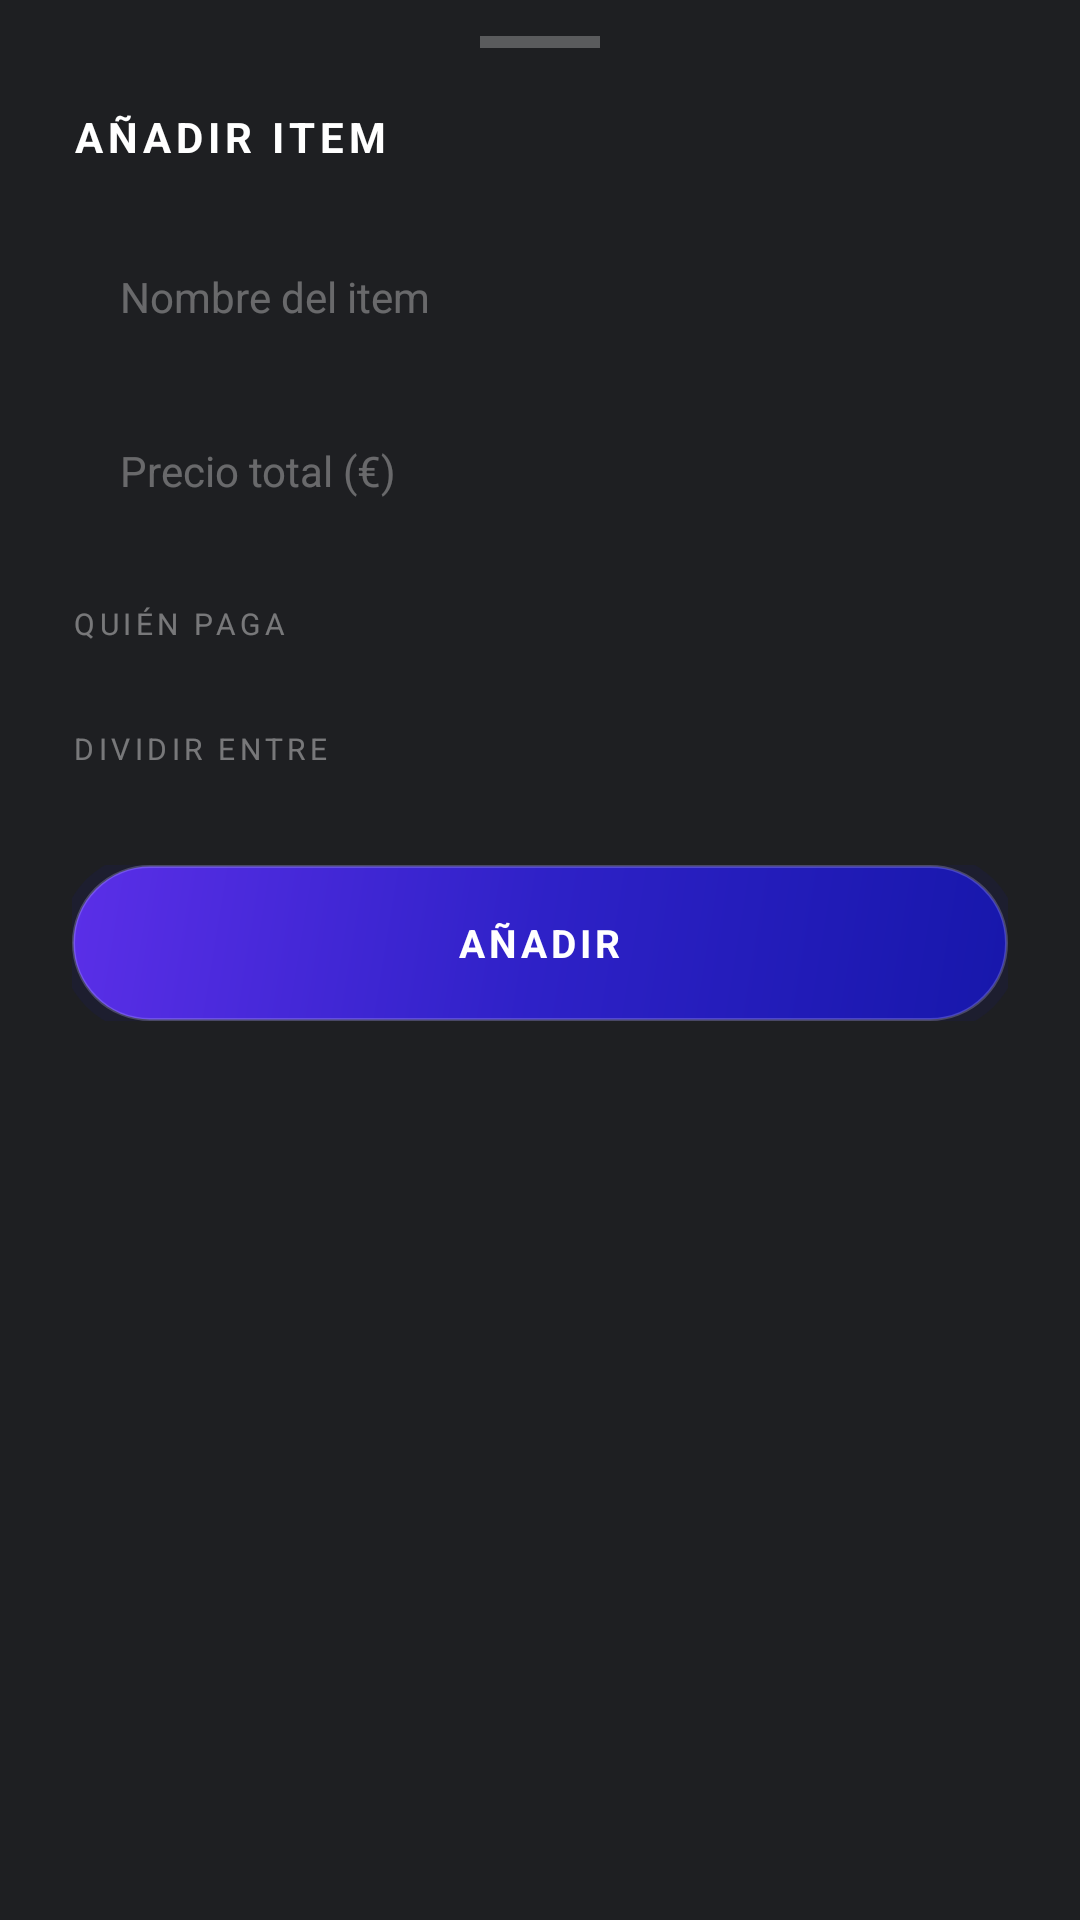

Produce the Android XML layout that renders to this screen, including the resource entries it uses.
<!-- AndroidManifest.xml: application theme Theme.COSMOS -->
<!-- res/layout/bottomsheet_add_item.xml -->
<?xml version="1.0" encoding="utf-8"?>
<LinearLayout xmlns:android="http://schemas.android.com/apk/res/android"
    android:layout_width="match_parent"
    android:layout_height="wrap_content"
    android:orientation="vertical"
    android:paddingBottom="32dp"
    android:background="#1E1F22">

    
    <View
        android:layout_width="40dp"
        android:layout_height="4dp"
        android:layout_gravity="center_horizontal"
        android:layout_marginTop="12dp"
        android:layout_marginBottom="20dp"
        android:background="#44FFFFFF" />

    
    <TextView
        android:layout_width="match_parent"
        android:layout_height="wrap_content"
        android:paddingHorizontal="24dp"
        android:layout_marginBottom="20dp"
        android:text="@string/add_item_title"
        android:textColor="@android:color/white"
        android:textSize="14sp"
        android:textStyle="bold"
        android:letterSpacing="0.12" />

    
    <EditText
        android:id="@+id/etItemName"
        android:layout_width="match_parent"
        android:layout_height="48dp"
        android:layout_marginHorizontal="24dp"
        android:background="@drawable/bg_field_glass"
        android:hint="@string/hint_item_name"
        android:textColorHint="#55FFFFFF"
        android:textColor="@android:color/white"
        android:textSize="14sp"
        android:paddingHorizontal="16dp"
        android:inputType="text"
        android:singleLine="true" />

    
    <EditText
        android:id="@+id/etItemPrice"
        android:layout_width="match_parent"
        android:layout_height="48dp"
        android:layout_marginHorizontal="24dp"
        android:layout_marginTop="10dp"
        android:background="@drawable/bg_field_glass"
        android:hint="@string/hint_item_price"
        android:textColorHint="#55FFFFFF"
        android:textColor="@android:color/white"
        android:textSize="14sp"
        android:paddingHorizontal="16dp"
        android:inputType="numberDecimal"
        android:singleLine="true" />

    
    <TextView
        android:layout_width="wrap_content"
        android:layout_height="wrap_content"
        android:layout_marginHorizontal="24dp"
        android:layout_marginTop="20dp"
        android:layout_marginBottom="8dp"
        android:text="@string/label_who_pays"
        android:textColor="#66FFFFFF"
        android:textSize="10sp"
        android:letterSpacing="0.15" />

    
    <HorizontalScrollView
        android:layout_width="match_parent"
        android:layout_height="wrap_content"
        android:paddingHorizontal="24dp"
        android:scrollbars="none"
        android:overScrollMode="never">

        <LinearLayout
            android:id="@+id/llPayerChips"
            android:layout_width="wrap_content"
            android:layout_height="wrap_content"
            android:orientation="horizontal" />

    </HorizontalScrollView>

    
    <TextView
        android:layout_width="wrap_content"
        android:layout_height="wrap_content"
        android:layout_marginHorizontal="24dp"
        android:layout_marginTop="20dp"
        android:layout_marginBottom="8dp"
        android:text="@string/label_split_between"
        android:textColor="#66FFFFFF"
        android:textSize="10sp"
        android:letterSpacing="0.15" />

    
    <HorizontalScrollView
        android:layout_width="match_parent"
        android:layout_height="wrap_content"
        android:paddingHorizontal="24dp"
        android:scrollbars="none"
        android:overScrollMode="never">

        <LinearLayout
            android:id="@+id/llSplitChips"
            android:layout_width="wrap_content"
            android:layout_height="wrap_content"
            android:orientation="horizontal" />

    </HorizontalScrollView>

    
    <LinearLayout
        android:id="@+id/btnConfirmItem"
        android:layout_width="match_parent"
        android:layout_height="52dp"
        android:layout_marginHorizontal="24dp"
        android:layout_marginTop="24dp"
        android:orientation="horizontal"
        android:gravity="center"
        android:background="@drawable/bg_fab_cosmos"
        android:clickable="true"
        android:focusable="true">

        <TextView
            android:layout_width="wrap_content"
            android:layout_height="wrap_content"
            android:text="@string/btn_add"
            android:textColor="#FFFFFF"
            android:textSize="13sp"
            android:textStyle="bold"
            android:letterSpacing="0.10" />

    </LinearLayout>

</LinearLayout>
<!-- resources referenced by this layout -->
<resources>
  <!-- drawable bg_fab_cosmos (drawable) -->
  <?xml version="1.0" encoding="utf-8"?>
  <ripple xmlns:android="http://schemas.android.com/apk/res/android"
      android:color="#44C4BCFF">
  
      
      <item android:id="@android:id/background">
          <layer-list>
  
              <item android:left="-4dp" android:top="-4dp" android:right="-4dp" android:bottom="-4dp">
                  <shape android:shape="rectangle">
                      <corners android:radius="34dp" />
                      <solid android:color="#181717AB" />
                  </shape>
              </item>
  
              
              <item>
                  <shape android:shape="rectangle">
                      <corners android:radius="28dp" />
                      <gradient
                          android:startColor="#1717AB"
                          android:centerColor="#2E21C7"
                          android:endColor="#5B2FE8"
                          android:angle="135" />
                      <stroke
                          android:width="1dp"
                          android:color="#44C4BCFF" />
                  </shape>
              </item>
  
          </layer-list>
      </item>
  
  </ripple>
  <string name="add_item_title">A\u00D1ADIR ITEM</string>
  <string name="btn_add">A\u00D1ADIR</string>
  <string name="hint_item_name">Nombre del item</string>
  <string name="hint_item_price">Precio total (\u20AC)</string>
  <string name="label_split_between">DIVIDIR ENTRE</string>
  <string name="label_who_pays">QUI\u00C9N PAGA</string>
  <style name="Theme.COSMOS" parent="Base.Theme.COSMOS" />
  <style name="Base.Theme.COSMOS" parent="Theme.Material3.DayNight.NoActionBar">
          <item name="colorPrimary">@color/app_color</item>
          <item name="colorAccent">@color/app_color</item>
          <item name="android:textColorHighlight">#331717AB</item>
          <item name="android:colorControlActivated">@color/app_color</item>
  
      </style>
  <color name="app_color">#1717AB</color>
</resources>
